The GitHub repository kailashkai/GemstoneClassification contains a labelled image folder "gemstone_images" with 6 categories: emerald, fake emerald, fake ruby, fake turquoise, ruby, turquoise. Examples follow, each with its label.

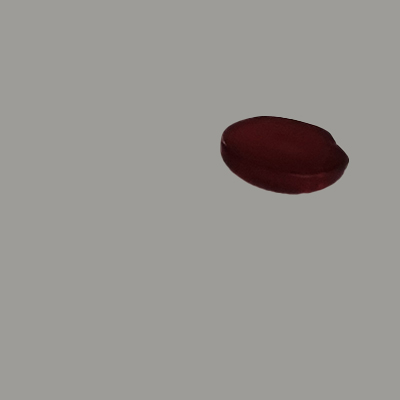
Label: fake ruby

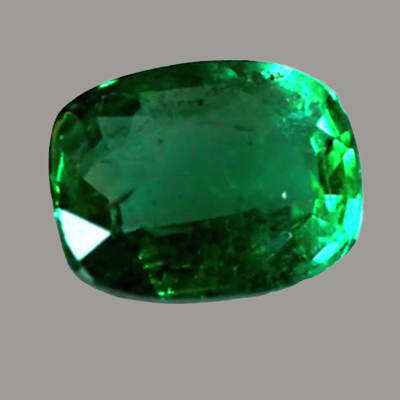
Label: emerald

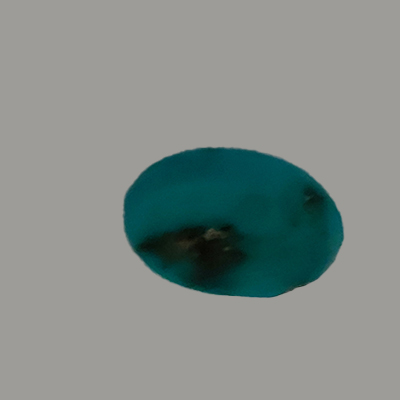
Label: turquoise

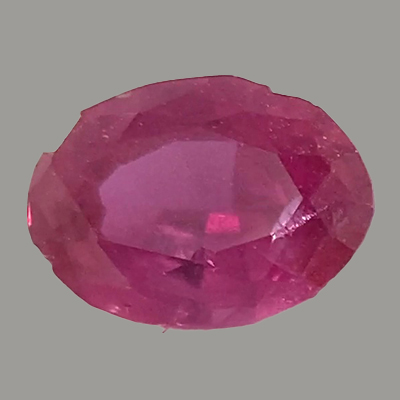
Label: ruby

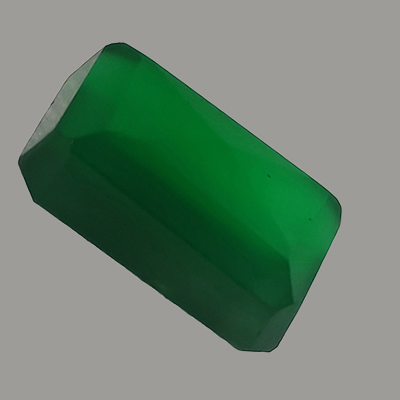
Label: fake emerald

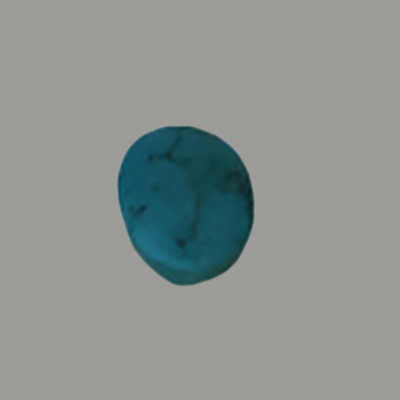
Label: fake turquoise
